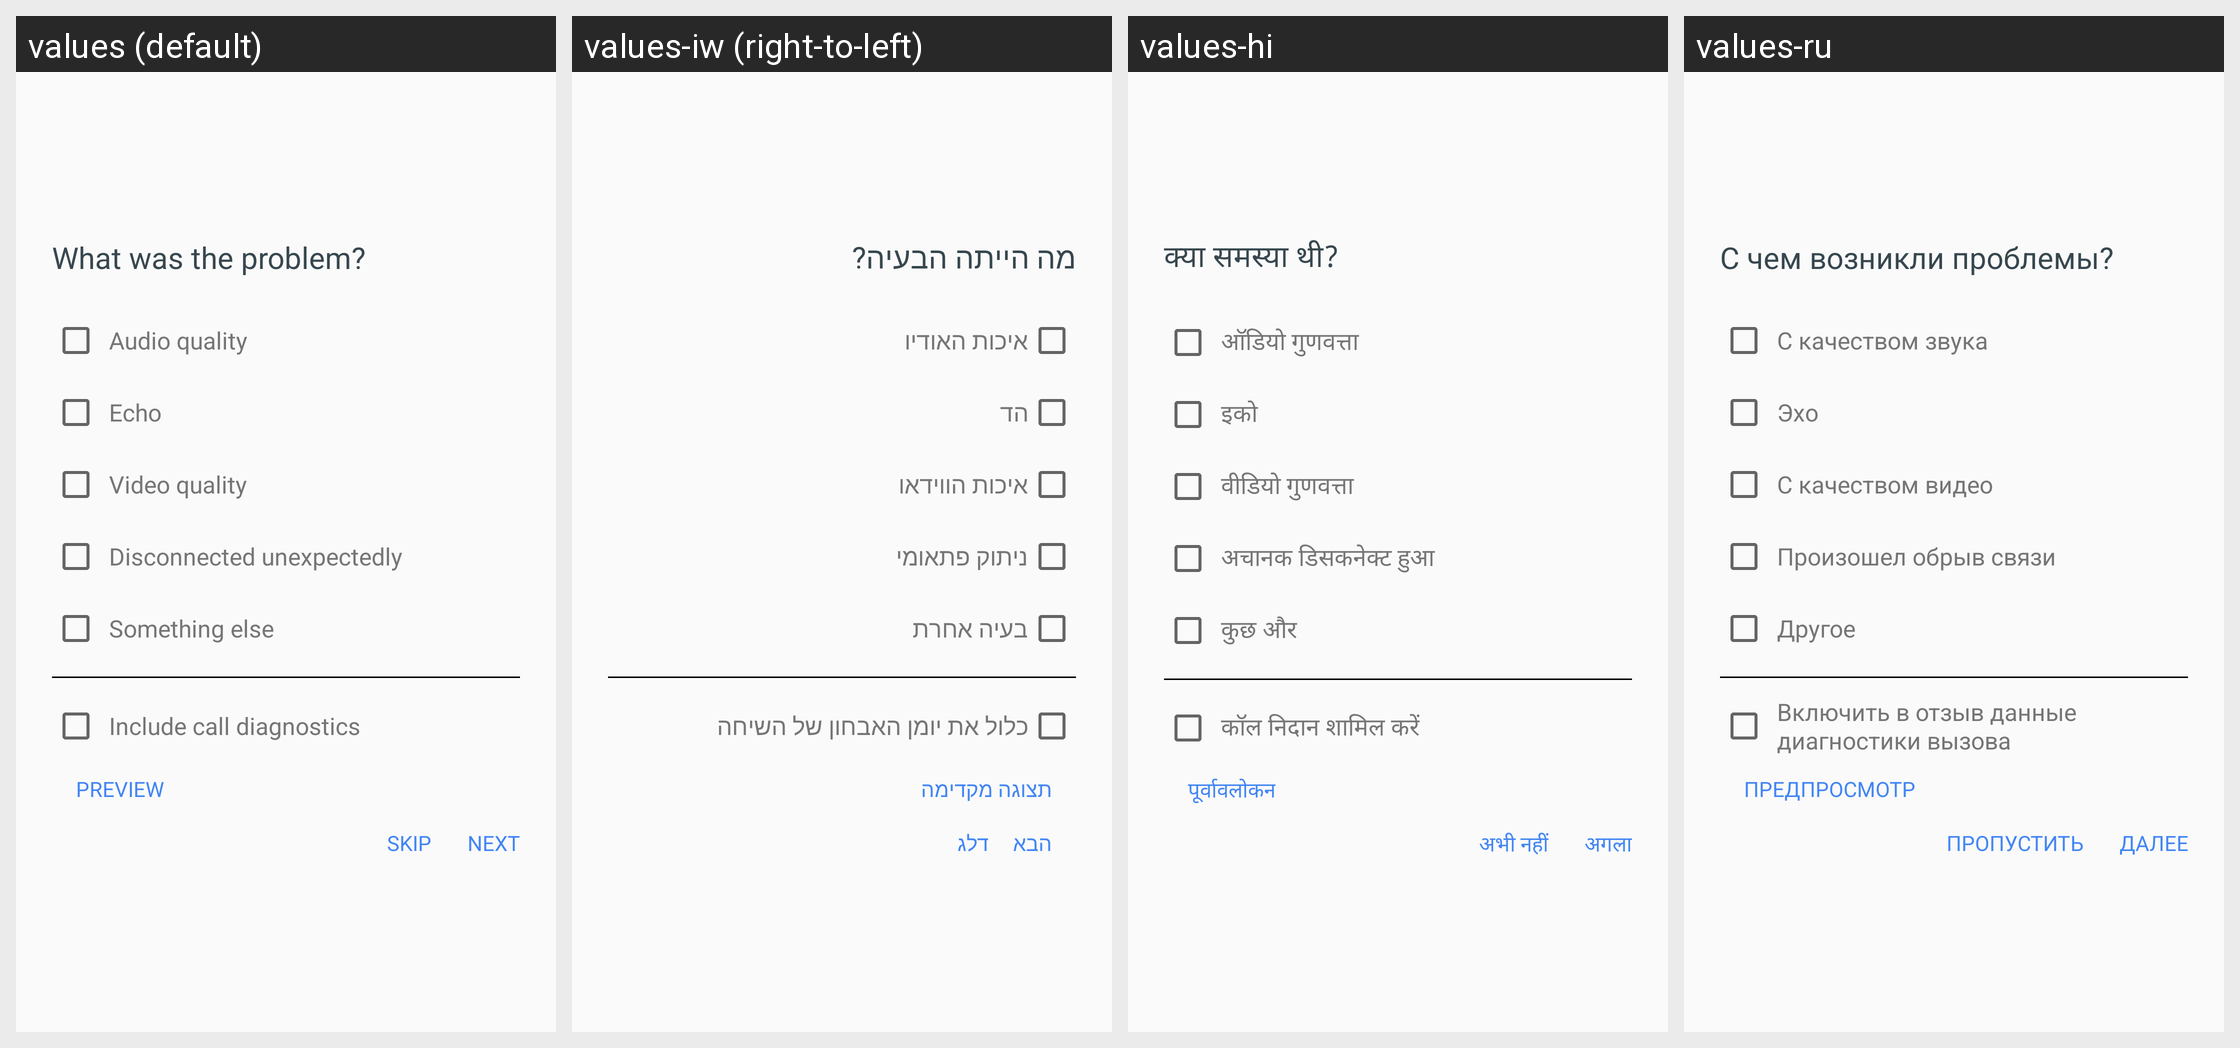

Here is an Android app screen in its default locale and in the app's own translations. Write out the translated-string differences for the strings that appear on this screen.
Android screen res/layout/activity_call_rating.xml rendered under 4 locales, left to right: values (default), values-iw (right-to-left), values-hi, values-ru. Device: Nexus 5 (rendered at 1080×1920; each locale shown at half size, 540×960, under a caption strip naming it); theme Theme.MaterialComponents.DayNight.NoActionBar.
Other locales in the repository, not shown: values-af, values-am, values-ar, values-ar-rXB, values-az, values-bg, values-bn, values-ca, values-cs, values-da, values-de, values-de-rCH, values-el, values-en-rAU, values-en-rCA, values-en-rGB, values-en-rIE, values-en-rXA, values-en-rXC, values-es, values-es-rHN, values-es-rUS, values-et, values-eu, values-fa, values-fi, values-fil, values-fr, values-fr-rCA, values-fr-rCH, values-gl, values-gsw, values-gu, values-he, values-hr, values-hu, values-hy, values-id, values-in, values-is, values-it, values-ja, values-ka, values-kk, values-km, values-kn, values-ko, values-ky, values-lo, values-lt, values-lv, values-mk, values-ml, values-mn, values-mr, values-ms, values-my, values-nb, values-ne, values-nl, values-no, values-pa, values-pl, values-pt, values-pt-rBR, values-pt-rPT, values-ro, values-si, values-sk, values-sl, values-sq, values-sr, values-sv, values-sw, values-ta, values-te, values-th, values-tl, values-tr, values-uk, values-ur, values-uz, values-vi, values-zh, values-zh-rCN, values-zh-rHK, values-zh-rTW, values-zu.
Strings drawn on this screen, with the default value and each locale's value (text and hints the layout hard-codes, and strings that could not be matched under every locale, appear in the picture but are not listed):

call_rating_feedback_option_list_header
  values: What was the problem?
  values-iw: מה הייתה הבעיה?
  values-hi: क्या समस्या थी?
  values-ru: С чем возникли проблемы?

call_rating_feedback_option_bad_audio
  values: Audio quality
  values-iw: איכות האודיו
  values-hi: ऑडियो गुणवत्ता
  values-ru: С качеством звука

call_rating_feedback_option_echo
  values: Echo
  values-iw: הד
  values-hi: इको
  values-ru: Эхо

call_rating_feedback_option_bad_video
  values: Video quality
  values-iw: איכות הווידאו
  values-hi: वीडियो गुणवत्ता
  values-ru: С качеством видео

call_rating_feedback_option_disconnect
  values: Disconnected unexpectedly
  values-iw: ניתוק פתאומי
  values-hi: अचानक डिसकनेक्ट हुआ
  values-ru: Произошел обрыв связи

call_rating_feedback_option_detailed
  values: Something else
  values-iw: בעיה אחרת
  values-hi: कुछ और
  values-ru: Другое

call_rating_feedback_include_call_diagnostics
  values: Include call diagnostics
  values-iw: כלול את יומן האבחון של השיחה
  values-hi: कॉल निदान शामिल करें
  values-ru: Включить в отзыв данные диагностики вызова

call_rating_feedback_preview
  values: PREVIEW
  values-iw: תצוגה מקדימה
  values-hi: पूर्वावलोकन
  values-ru: ПРЕДПРОСМОТР

call_rating_feedback_skip
  values: SKIP
  values-iw: דלג
  values-hi: अभी नहीं
  values-ru: ПРОПУСТИТЬ

call_rating_feedback_submit
  values: NEXT
  values-iw: הבא
  values-hi: अगला
  values-ru: ДАЛЕЕ
